The GitHub repository Angejules123/MULTIMODAL contains a labelled image folder "Pretraite" with 4 categories: mild demented, moderate demented, non demented, very mild demented. Examples follow, each with its label.

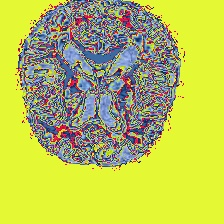
Label: very mild demented

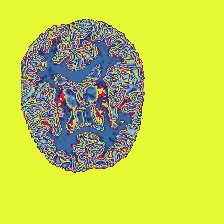
Label: non demented

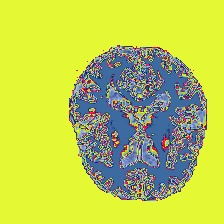
Label: mild demented

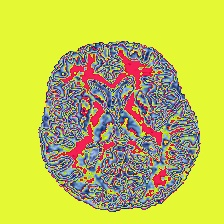
Label: very mild demented

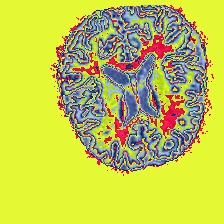
Label: non demented

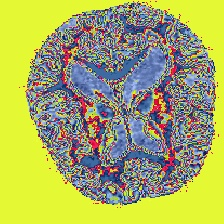
Label: mild demented
